6-way image classification set "data_final" from GitHub (Vojeshwini/Black-pepper-disease-detection-using-AI); label vocabulary: foot rot, healthy, leaf blight, pollu disease, slow decline, yellow mottle virus.

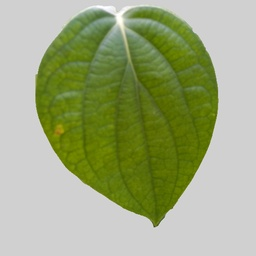
Label: healthy

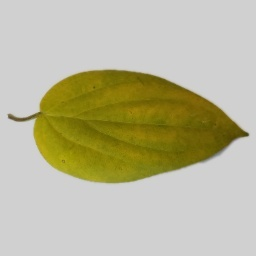
Label: slow decline

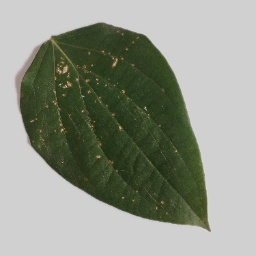
Label: pollu disease

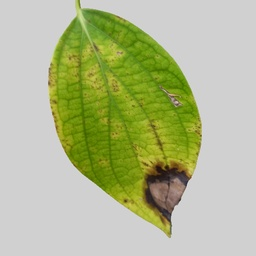
Label: leaf blight

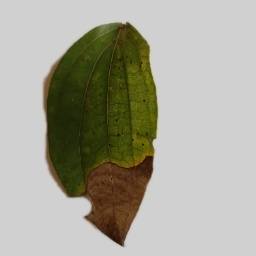
Label: foot rot

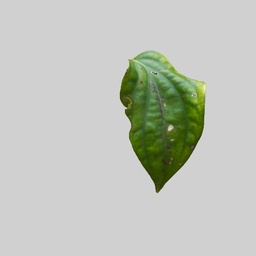
Label: yellow mottle virus
